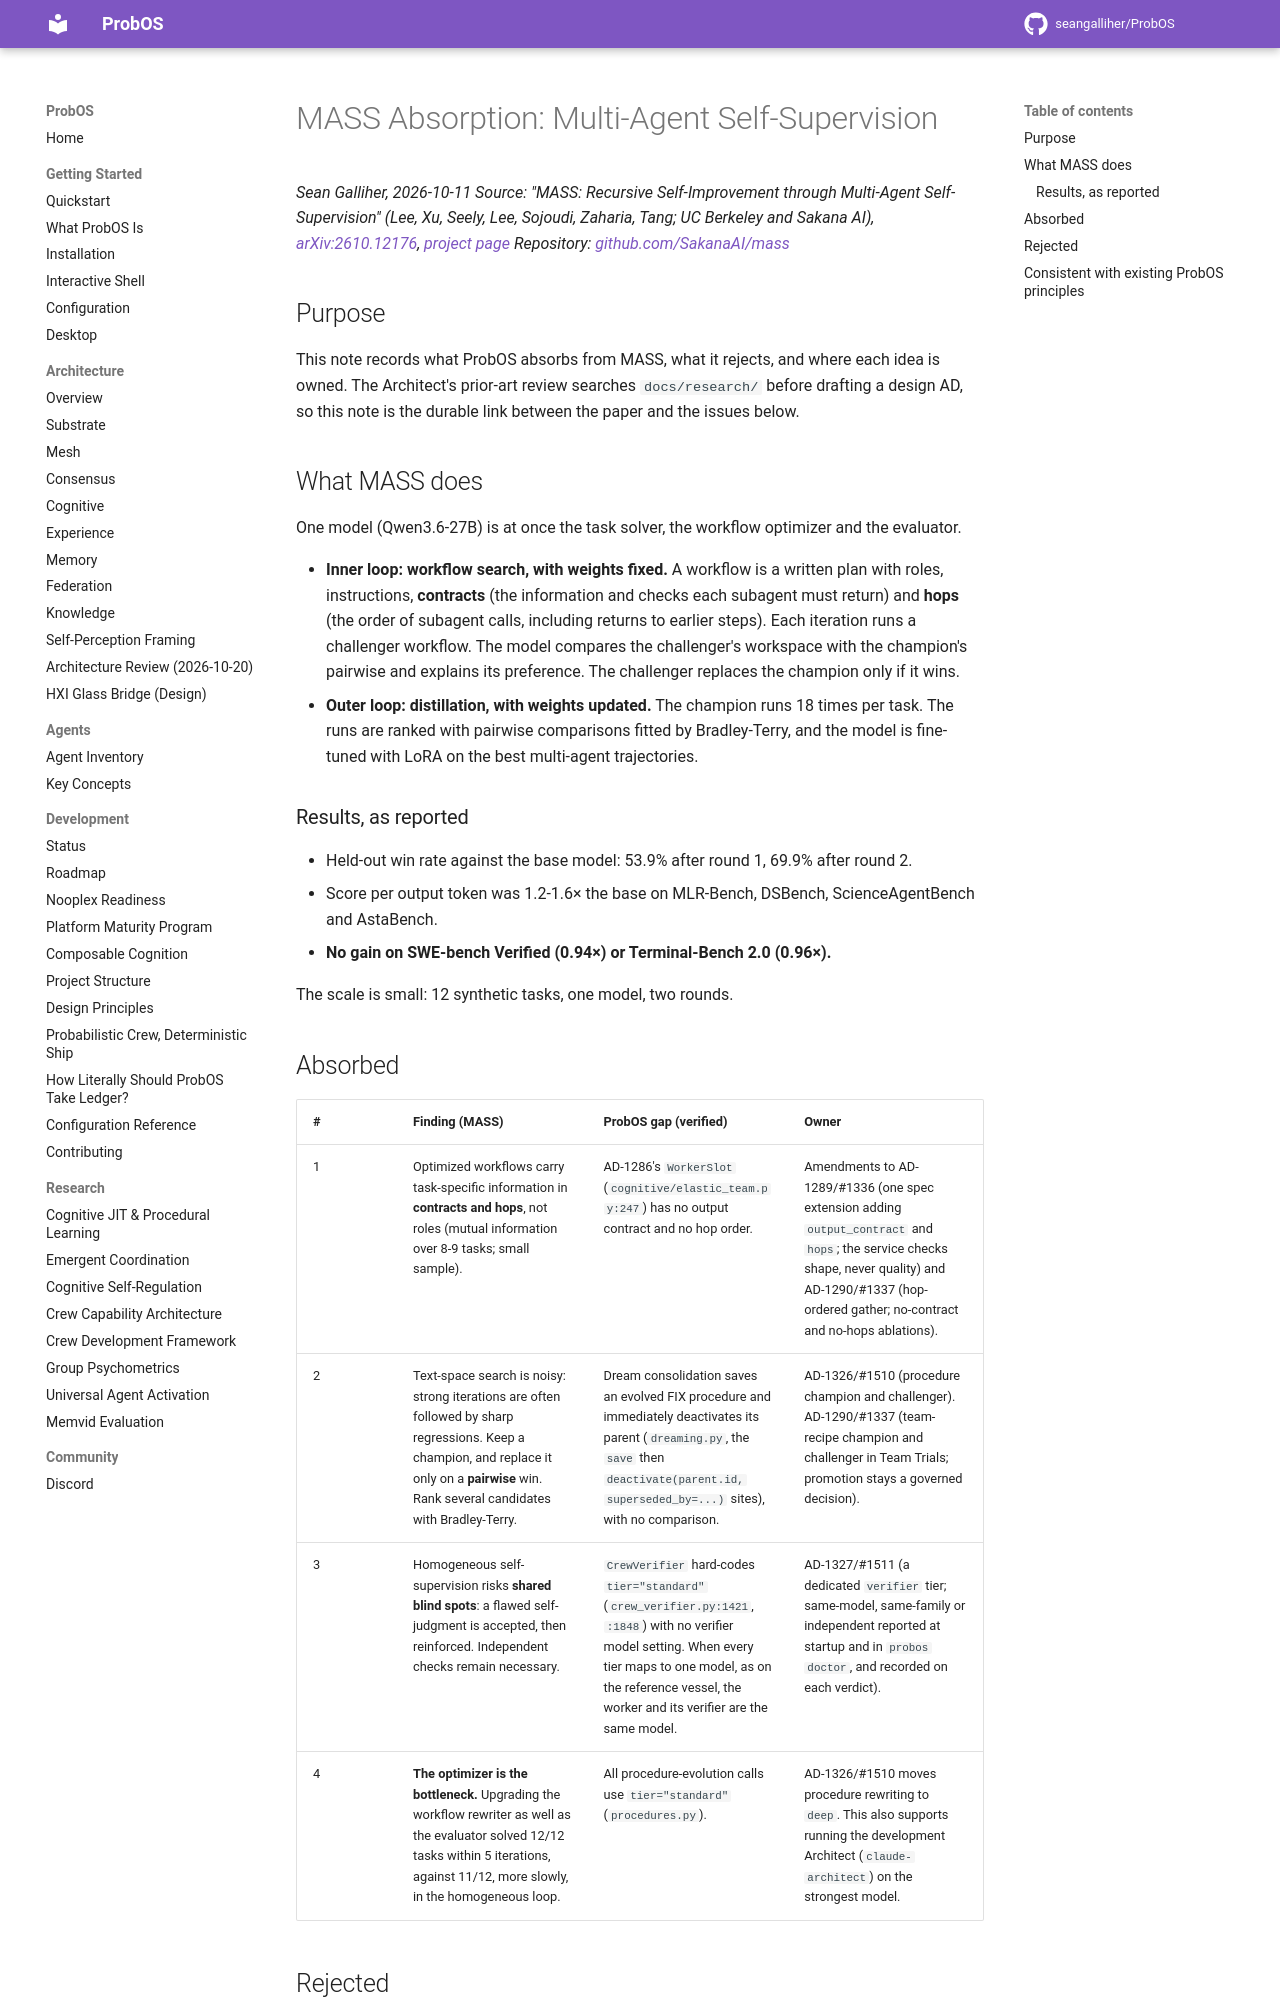

repository: seangalliher/ProbOS · page: research/mass-self-supervision-absorption/index.html · generator: mkdocs

# MASS Absorption: Multi-Agent Self-Supervision

*Sean Galliher, 2026-10-11*
*Source: "MASS: Recursive Self-Improvement through Multi-Agent Self-Supervision" (Lee, Xu, Seely, Lee, Sojoudi, Zaharia, Tang; UC Berkeley and Sakana AI), [arXiv:2610.12176](https://arxiv.org/abs/2610.12176), [project page](https://pub.sakana.ai/mass/)*
*Repository: [github.com/SakanaAI/mass](https://github.com/SakanaAI/mass)*

## Purpose

This note records what ProbOS absorbs from MASS, what it rejects, and where each idea is owned. The Architect's prior-art review searches `docs/research/` before drafting a design AD, so this note is the durable link between the paper and the issues below.

## What MASS does

One model (Qwen3.6-27B) is at once the task solver, the workflow optimizer and the evaluator.

- **Inner loop: workflow search, with weights fixed.** A workflow is a written plan with roles, instructions, **contracts** (the information and checks each subagent must return) and **hops** (the order of subagent calls, including returns to earlier steps). Each iteration runs a challenger workflow. The model compares the challenger's workspace with the champion's pairwise and explains its preference. The challenger replaces the champion only if it wins.
- **Outer loop: distillation, with weights updated.** The champion runs 18 times per task. The runs are ranked with pairwise comparisons fitted by Bradley-Terry, and the model is fine-tuned with LoRA on the best multi-agent trajectories.

### Results, as reported

- Held-out win rate against the base model: 53.9% after round 1, 69.9% after round 2.
- Score per output token was 1.2-1.6× the base on MLR-Bench, DSBench, ScienceAgentBench and AstaBench.
- **No gain on SWE-bench Verified (0.94×) or Terminal-Bench 2.0 (0.96×).**

The scale is small: 12 synthetic tasks, one model, two rounds.
